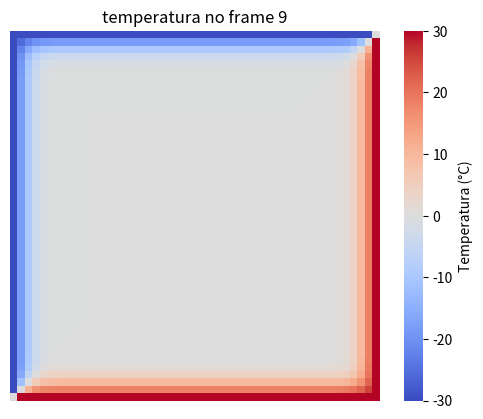

Write the Python code that produced this figure.
#!/usr/bin/env python3
#Copyright (C) 2021 Lucas Eduardo Gulka Pulcinelli
#LICENSE: 2-clause BSD

import matplotlib.animation as animation
import matplotlib.pyplot as plt
import seaborn as sns
import numpy as np
import scipy


#inicializando temps:
xsize = ysize = 50
temps = np.zeros((xsize, ysize))


#função que coloca as temperaturas constantes nos locais corretos
def set_source_sink():
    #usa a variável temps global para essa função
    global temps

    #cantos superior e esquerdo são frios
    temps[0]    = -30
    temps[:,0]  = -30

    #cantos inferior e direito são quentes
    temps[-1]   = 30
    temps[:,-1] = 30

    #no encontro dos cantos de duas temperaturas diferentes deixa zero para ser simétrico
    temps[0,-1] = 0
    temps[-1,0] = 0 

    

#função com o plot específico que deve ser criado,
#separado de animate e anim_init pela quantidade de argumentos (que seriam repetidos nas duas funções)
def create_heatmap(frame):
    #usa a variável temps global para essa função
    global temps

    #cria o heatmap em si e depois adiciona um título
    hmap = sns.heatmap(temps, cmap="coolwarm", vmin=-30, vmax=30, xticklabels=False, yticklabels=False, 
                    center=0, square=True, cbar_kws={'label': 'Temperatura (°C)'})
    
    hmap.set_title(f"temperatura no frame {frame}")


#função de inicialização, vai rodar no primeiro frame
def anim_init():
    #coloca os valores inicias de temps
    set_source_sink()

    #cria o primeiro frame
    create_heatmap(0)
    
    
#máscara dos pesos que coloca os vizinhos do pixel do meio (usado na função abaixo)
mask = np.array([[0, 1, 0], [1, 0, 1], [0, 1, 0]])

#função de animação, vai rodar a cada frame mudando a imagem 
def animate(frame):
    #usa as variaveis temps e mask globais para essa função
    global temps
    global mask


    #aplica um filtro na temperatura, ou seja, para cada pixel executa a função de média ponderada (que exclui zeros)
    #do numpy com os pesos iguais a mask (o modo "mirror" diz sobre como a função deve ser aplicada nos cantos, o que é ignorado
    #logo depois, mas esse seria o comportamento caso os cantos não fossem constantes)
    #além disso, esse 0.75 representa a "condutividade" do material, completamente arbitrária
    #isso faz a animação ter um efeito mais realista de aos poucos aumentar ou diminuir a temperatura
    temps += 0.75 * (scipy.ndimage.generic_filter(temps, np.nanmean, footprint=mask, mode="mirror") - temps)

    #coloca os valores constantes da forma que se deve
    #(não encontrei um argumento que fizesse a função de cima "pular" os cantos)
    set_source_sink()


    #limpa a figura do matplotlib
    plt.clf()
    #e desenha o array!
    create_heatmap(frame)


#função que cria a animação em si
def create_heatmap_anim(name, fps, frames):
    #"figura" que se refere à área de desenho do matplotlib
    fig = plt.figure()
    #cria a animação usando as funções de cima
    anim = animation.FuncAnimation(fig, animate, init_func=anim_init, frames=frames)

    #e por último salva anim usando ffmpeg
    anim.save(f"{name}.gif", writer="ffmpeg", fps=fps)
    return anim


#caso se esteja rodando esse arquivo diretamente
if __name__ == "__main__":
    create_heatmap_anim("a", 60, 10)
